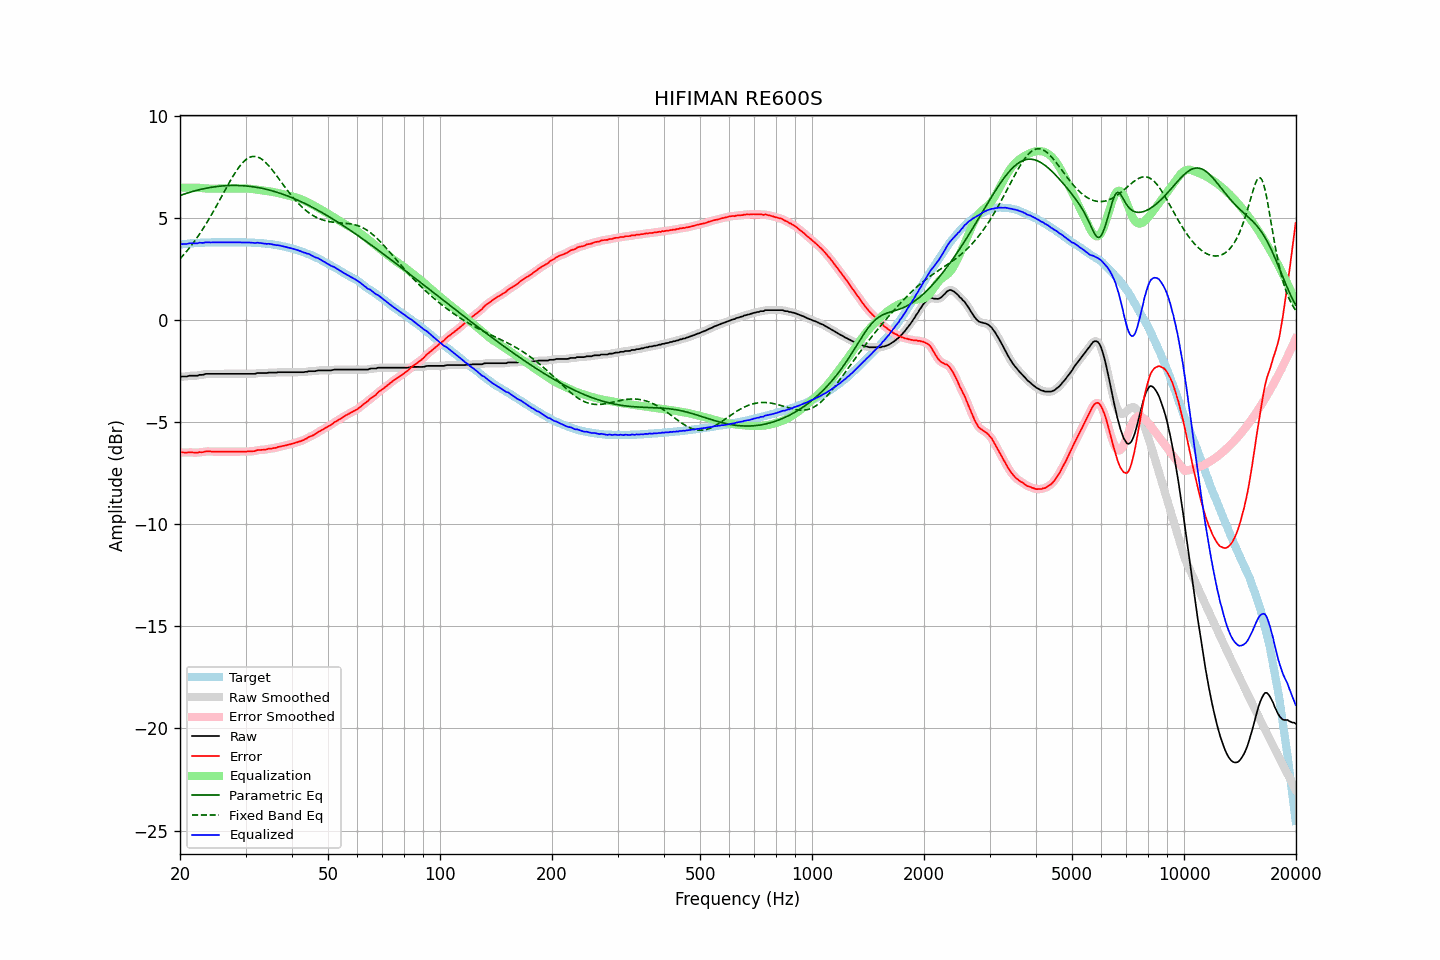

The data file committed next to this chart (first rows):
frequency, raw, error, smoothed, error_smoothed, equalization, parametric_eq, fixed_band_eq, equalized_raw, equalized_smoothed, target
20.00, -2.79, -6.49, -2.78, -6.48, 6.48, 6.10, 3.00, 3.69, 3.70, 3.70
20.20, -2.76, -6.47, -2.78, -6.49, 6.48, 6.13, 3.08, 3.72, 3.71, 3.71
20.40, -2.76, -6.48, -2.77, -6.49, 6.49, 6.16, 3.17, 3.72, 3.72, 3.72
20.61, -2.76, -6.49, -2.76, -6.49, 6.49, 6.18, 3.26, 3.72, 3.72, 3.73
20.81, -2.76, -6.49, -2.76, -6.49, 6.49, 6.21, 3.35, 3.72, 3.73, 3.73
21.02, -2.74, -6.48, -2.74, -6.48, 6.49, 6.23, 3.45, 3.74, 3.74, 3.74
21.23, -2.72, -6.47, -2.73, -6.48, 6.49, 6.26, 3.55, 3.76, 3.76, 3.75
21.44, -2.72, -6.48, -2.72, -6.48, 6.49, 6.28, 3.65, 3.76, 3.76, 3.76
21.66, -2.72, -6.48, -2.72, -6.48, 6.49, 6.30, 3.75, 3.76, 3.77, 3.76
21.87, -2.72, -6.49, -2.73, -6.49, 6.49, 6.32, 3.86, 3.76, 3.76, 3.77
22.09, -2.72, -6.49, -2.72, -6.49, 6.49, 6.34, 3.97, 3.76, 3.76, 3.77
22.31, -2.72, -6.50, -2.71, -6.49, 6.48, 6.36, 4.08, 3.76, 3.77, 3.78
22.54, -2.68, -6.46, -2.70, -6.48, 6.48, 6.38, 4.19, 3.79, 3.78, 3.78
22.76, -2.68, -6.47, -2.69, -6.47, 6.47, 6.40, 4.31, 3.79, 3.78, 3.79
22.99, -2.68, -6.47, -2.67, -6.46, 6.46, 6.42, 4.43, 3.78, 3.79, 3.79
23.22, -2.66, -6.45, -2.66, -6.45, 6.45, 6.44, 4.56, 3.79, 3.79, 3.79
23.45, -2.63, -6.43, -2.64, -6.44, 6.45, 6.45, 4.68, 3.81, 3.80, 3.80
23.69, -2.63, -6.43, -2.63, -6.43, 6.44, 6.47, 4.81, 3.81, 3.81, 3.80
23.92, -2.63, -6.43, -2.63, -6.43, 6.44, 6.48, 4.94, 3.80, 3.81, 3.80
24.16, -2.63, -6.43, -2.63, -6.44, 6.44, 6.50, 5.08, 3.80, 3.80, 3.80
24.40, -2.63, -6.44, -2.63, -6.44, 6.44, 6.51, 5.22, 3.80, 3.80, 3.81
24.65, -2.63, -6.44, -2.63, -6.44, 6.44, 6.52, 5.35, 3.80, 3.80, 3.81
24.89, -2.63, -6.44, -2.63, -6.44, 6.44, 6.53, 5.49, 3.81, 3.81, 3.81
25.14, -2.63, -6.44, -2.63, -6.44, 6.44, 6.54, 5.64, 3.81, 3.81, 3.81
25.39, -2.63, -6.44, -2.63, -6.44, 6.44, 6.55, 5.78, 3.81, 3.81, 3.81
25.65, -2.63, -6.44, -2.63, -6.44, 6.44, 6.56, 5.92, 3.81, 3.81, 3.81
25.91, -2.63, -6.44, -2.63, -6.44, 6.44, 6.57, 6.07, 3.81, 3.81, 3.81
26.16, -2.63, -6.44, -2.63, -6.44, 6.44, 6.57, 6.21, 3.81, 3.81, 3.81
26.43, -2.63, -6.44, -2.63, -6.44, 6.44, 6.58, 6.36, 3.81, 3.81, 3.81
26.69, -2.63, -6.44, -2.63, -6.44, 6.44, 6.58, 6.50, 3.81, 3.81, 3.81
26.96, -2.63, -6.44, -2.63, -6.44, 6.44, 6.59, 6.64, 3.81, 3.81, 3.81
27.23, -2.63, -6.44, -2.63, -6.44, 6.44, 6.59, 6.78, 3.81, 3.81, 3.81
27.50, -2.63, -6.44, -2.63, -6.44, 6.44, 6.59, 6.92, 3.81, 3.81, 3.81
27.77, -2.63, -6.44, -2.63, -6.44, 6.44, 6.59, 7.05, 3.81, 3.81, 3.81
28.05, -2.63, -6.44, -2.63, -6.44, 6.44, 6.59, 7.18, 3.81, 3.81, 3.81
28.33, -2.63, -6.44, -2.63, -6.44, 6.44, 6.59, 7.30, 3.81, 3.81, 3.81
28.62, -2.63, -6.44, -2.63, -6.44, 6.44, 6.59, 7.41, 3.81, 3.81, 3.81
28.90, -2.63, -6.44, -2.63, -6.44, 6.44, 6.59, 7.52, 3.81, 3.81, 3.81
29.19, -2.63, -6.44, -2.63, -6.44, 6.44, 6.59, 7.62, 3.81, 3.81, 3.81
29.48, -2.63, -6.44, -2.63, -6.44, 6.44, 6.58, 7.71, 3.81, 3.81, 3.81
29.78, -2.63, -6.44, -2.63, -6.44, 6.44, 6.58, 7.79, 3.81, 3.81, 3.81
30.08, -2.63, -6.44, -2.63, -6.44, 6.44, 6.57, 7.86, 3.81, 3.81, 3.81
30.38, -2.63, -6.43, -2.63, -6.44, 6.44, 6.56, 7.91, 3.80, 3.80, 3.80
30.68, -2.63, -6.43, -2.63, -6.43, 6.43, 6.55, 7.96, 3.80, 3.80, 3.80
30.99, -2.63, -6.43, -2.63, -6.43, 6.43, 6.54, 7.99, 3.79, 3.79, 3.80
31.30, -2.63, -6.42, -2.64, -6.43, 6.42, 6.53, 8.01, 3.78, 3.78, 3.79
31.61, -2.63, -6.42, -2.63, -6.42, 6.41, 6.52, 8.02, 3.77, 3.78, 3.79
31.93, -2.62, -6.40, -2.62, -6.40, 6.40, 6.51, 8.01, 3.77, 3.78, 3.78
32.24, -2.59, -6.37, -2.60, -6.38, 6.39, 6.50, 7.99, 3.79, 3.78, 3.78
32.57, -2.59, -6.36, -2.59, -6.36, 6.38, 6.48, 7.96, 3.78, 3.78, 3.77
32.89, -2.59, -6.36, -2.59, -6.36, 6.37, 6.47, 7.92, 3.77, 3.77, 3.77
33.22, -2.59, -6.35, -2.59, -6.35, 6.35, 6.45, 7.87, 3.76, 3.76, 3.76
33.55, -2.59, -6.35, -2.60, -6.35, 6.34, 6.43, 7.81, 3.75, 3.75, 3.76
33.89, -2.59, -6.34, -2.59, -6.34, 6.33, 6.42, 7.74, 3.74, 3.74, 3.75
34.23, -2.59, -6.33, -2.59, -6.33, 6.32, 6.40, 7.66, 3.73, 3.74, 3.74
34.57, -2.57, -6.30, -2.58, -6.31, 6.31, 6.38, 7.58, 3.74, 3.73, 3.73
34.92, -2.57, -6.29, -2.57, -6.30, 6.30, 6.36, 7.49, 3.73, 3.73, 3.72
35.27, -2.57, -6.29, -2.57, -6.28, 6.29, 6.34, 7.39, 3.71, 3.72, 3.72
35.62, -2.57, -6.27, -2.58, -6.28, 6.27, 6.31, 7.29, 3.70, 3.70, 3.70
35.97, -2.57, -6.26, -2.57, -6.26, 6.26, 6.29, 7.19, 3.68, 3.68, 3.69
... 635 more rows
